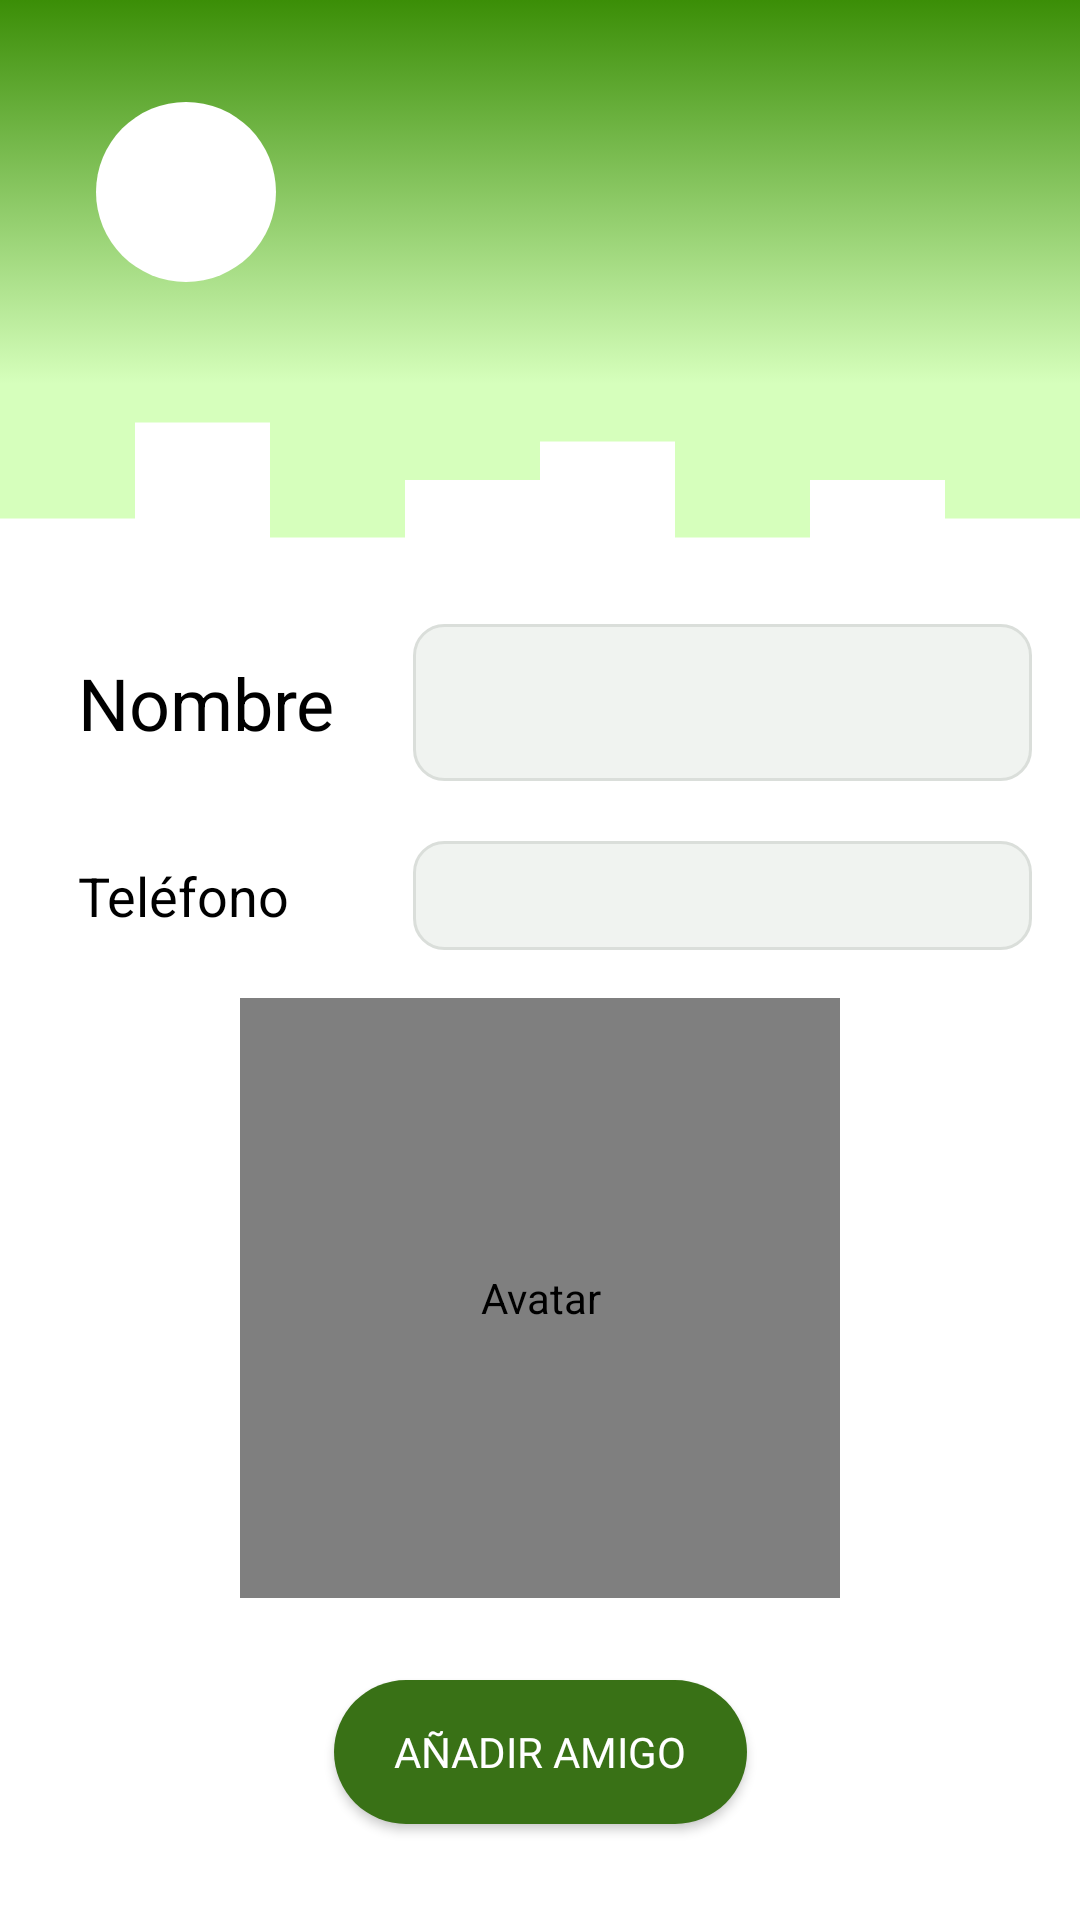

Android layout source for this screen:
<!-- AndroidManifest.xml: application theme Theme.Amigos.NoActionBar -->
<!-- res/layout/fragment_info_contacto.xml -->
<?xml version="1.0" encoding="utf-8"?>
<androidx.constraintlayout.widget.ConstraintLayout xmlns:android="http://schemas.android.com/apk/res/android"
    xmlns:app="http://schemas.android.com/apk/res-auto"
    xmlns:tools="http://schemas.android.com/tools"
    android:layout_width="match_parent"
    android:layout_height="match_parent"
    tools:context=".view.fragment.InfoContactoFragment">

    <TextView
        android:id="@+id/textView5"
        android:layout_width="wrap_content"
        android:layout_height="wrap_content"
        android:layout_marginStart="16dp"
        android:layout_marginTop="16dp"
        android:padding="10dp"
        android:text="@string/hint_telefono"
        android:textColor="#000000"
        android:textSize="18sp"
        app:layout_constraintStart_toStartOf="parent"
        app:layout_constraintTop_toBottomOf="@+id/textView4" />

    <TextView
        android:id="@+id/tvNombreContactoInfo"
        android:layout_width="0dp"
        android:layout_height="wrap_content"
        android:layout_marginStart="16dp"
        android:layout_marginEnd="16dp"
        android:background="@drawable/tv_redondeado"
        android:padding="10dp"
        android:textAlignment="center"
        android:textSize="24sp"
        android:textStyle="bold"
        app:layout_constraintBottom_toBottomOf="@+id/textView4"
        app:layout_constraintEnd_toEndOf="parent"
        app:layout_constraintStart_toEndOf="@+id/textView4"
        app:layout_constraintTop_toTopOf="@+id/textView4" />

    <TextView
        android:id="@+id/tvTelefonoContactoInfo"
        android:layout_width="0dp"
        android:layout_height="wrap_content"
        android:layout_marginEnd="16dp"
        android:background="@drawable/tv_redondeado"
        android:padding="6dp"
        android:textAlignment="center"
        android:textSize="18sp"
        app:layout_constraintBottom_toBottomOf="@+id/textView5"
        app:layout_constraintEnd_toEndOf="parent"
        app:layout_constraintStart_toStartOf="@+id/tvNombreContactoInfo"
        app:layout_constraintTop_toTopOf="@+id/textView5" />

    <de.hdodenhof.circleimageview.CircleImageView
        android:id="@+id/imgContactoInfo"
        android:layout_width="200dp"
        android:layout_height="200dp"
        android:layout_marginStart="16dp"
        android:layout_marginTop="16dp"
        android:layout_marginEnd="16dp"
        android:contentDescription="@string/contImgContacto"
        app:layout_constraintEnd_toEndOf="parent"
        app:layout_constraintStart_toStartOf="parent"
        app:layout_constraintTop_toBottomOf="@+id/tvTelefonoContactoInfo" />

    <Button
        android:id="@+id/btAddAmigoFromContact"
        android:layout_width="wrap_content"
        android:layout_height="wrap_content"
        android:layout_marginStart="32dp"
        android:layout_marginEnd="32dp"
        android:layout_marginBottom="32dp"
        android:background="@drawable/boton_redondeado"
        android:fontFamily="@font/audiowide"
        android:paddingStart="20dp"
        android:paddingEnd="20dp"
        android:text="@string/btAñadirAmigo"
        android:textColor="#FFFFFF"
        app:backgroundTint="#397116"
        app:layout_constraintBottom_toBottomOf="parent"
        app:layout_constraintEnd_toEndOf="parent"
        app:layout_constraintStart_toStartOf="parent" />

    <androidx.constraintlayout.widget.Guideline
        android:id="@+id/guideline7"
        android:layout_width="wrap_content"
        android:layout_height="wrap_content"
        android:orientation="horizontal"
        app:layout_constraintGuide_percent="0.2" />

    <androidx.constraintlayout.widget.Guideline
        android:id="@+id/guideline8"
        android:layout_width="wrap_content"
        android:layout_height="wrap_content"
        android:orientation="horizontal"
        app:layout_constraintGuide_percent="0.3" />

    <View
        android:id="@+id/view6"
        android:layout_width="0dp"
        android:layout_height="0dp"
        android:background="@drawable/bg_inicio"
        app:layout_constraintBottom_toTopOf="@+id/guideline7"
        app:layout_constraintEnd_toEndOf="parent"
        app:layout_constraintStart_toStartOf="parent"
        app:layout_constraintTop_toTopOf="parent" />

    <View
        android:id="@+id/view7"
        android:layout_width="0dp"
        android:layout_height="0dp"
        android:background="@drawable/ic_olacuadrada"
        app:layout_constraintBottom_toTopOf="@+id/guideline8"
        app:layout_constraintEnd_toEndOf="parent"
        app:layout_constraintStart_toStartOf="parent"
        app:layout_constraintTop_toTopOf="@+id/guideline7" />

    <ImageButton
        android:id="@+id/btAtrasInfoContactos"
        android:layout_width="wrap_content"
        android:layout_height="wrap_content"
        android:layout_marginStart="32dp"
        android:layout_marginTop="8dp"
        android:layout_marginBottom="8dp"
        android:background="@drawable/boton_redondeado_atras"
        android:backgroundTint="#FFFFFF"
        android:contentDescription="@string/cont_atras"
        android:src="@drawable/ic_back"
        app:backgroundTint="#FFFFFF"
        app:layout_constraintBottom_toTopOf="@+id/guideline7"
        app:layout_constraintStart_toStartOf="@id/view6"
        app:layout_constraintTop_toTopOf="@id/view6" />

    <TextView
        android:id="@+id/textView4"
        android:layout_width="wrap_content"
        android:layout_height="wrap_content"
        android:layout_marginStart="16dp"
        android:layout_marginTop="16dp"
        android:padding="10dp"
        android:text="@string/cont_nom"
        android:textColor="#000000"
        android:textSize="24sp"
        app:layout_constraintStart_toStartOf="parent"
        app:layout_constraintTop_toTopOf="@+id/guideline8" />
</androidx.constraintlayout.widget.ConstraintLayout>
<!-- resources referenced by this layout -->
<resources>
  <!-- drawable bg_inicio (drawable) -->
  <?xml version="1.0" encoding="utf-8"?>
  <selector xmlns:android="http://schemas.android.com/apk/res/android">
      <item>
          <shape>
              <gradient android:angle="270"
                  android:startColor="#3B8E07"
                  android:endColor="#D6FFBC" />
          </shape>
      </item>
  </selector>
  <!-- drawable boton_redondeado (drawable) -->
  <?xml version="1.0" encoding="utf-8"?>
  <selector xmlns:android="http://schemas.android.com/apk/res/android">
      <item>
          <shape>
              <corners android:radius="25dp" />
              <solid android:color="#158C2B" />
          </shape>
      </item>
  </selector>
  <!-- drawable boton_redondeado_atras (drawable) -->
  <?xml version="1.0" encoding="utf-8"?>
  <shape xmlns:android="http://schemas.android.com/apk/res/android">
      <size android:height="60dp" android:width="60dp"></size>
      <corners android:radius="30dp"></corners>
      <solid android:color="#FFFFFF" />
  </shape>
  <!-- drawable ic_olacuadrada (drawable) -->
  <vector xmlns:android="http://schemas.android.com/apk/res/android"
      android:width="1440dp"
      android:height="320dp"
      android:viewportWidth="1440"
      android:viewportHeight="320">
    <path
        android:pathData="M0,224L0,224L180,224L180,64L360,64L360,256L540,256L540,160L720,160L720,96L900,96L900,256L1080,256L1080,160L1260,160L1260,224L1440,224L1440,0L1260,0L1260,0L1080,0L1080,0L900,0L900,0L720,0L720,0L540,0L540,0L360,0L360,0L180,0L180,0L0,0L0,0Z"
        android:fillColor="#D6FFBC"/>
  </vector>
  <!-- drawable tv_redondeado (drawable) -->
  <?xml version="1.0" encoding="utf-8"?>
  <selector xmlns:android="http://schemas.android.com/apk/res/android">
      <item>
          <shape>
              <corners android:radius="10dp" />
              <solid android:color="#F0F3F0" />
              <stroke android:color="#DADEDA" android:width="1dp" />
          </shape>
      </item>
  </selector>
  <string name="contImgContacto">Avatar</string>
  <string name="cont_atras">Atrás</string>
  <string name="cont_nom">Nombre</string>
  <string name="hint_telefono">Teléfono</string>
  <style name="Theme.Amigos.NoActionBar">
          <item name="windowActionBar">false</item>
          <item name="windowNoTitle">true</item>
      </style>
</resources>
